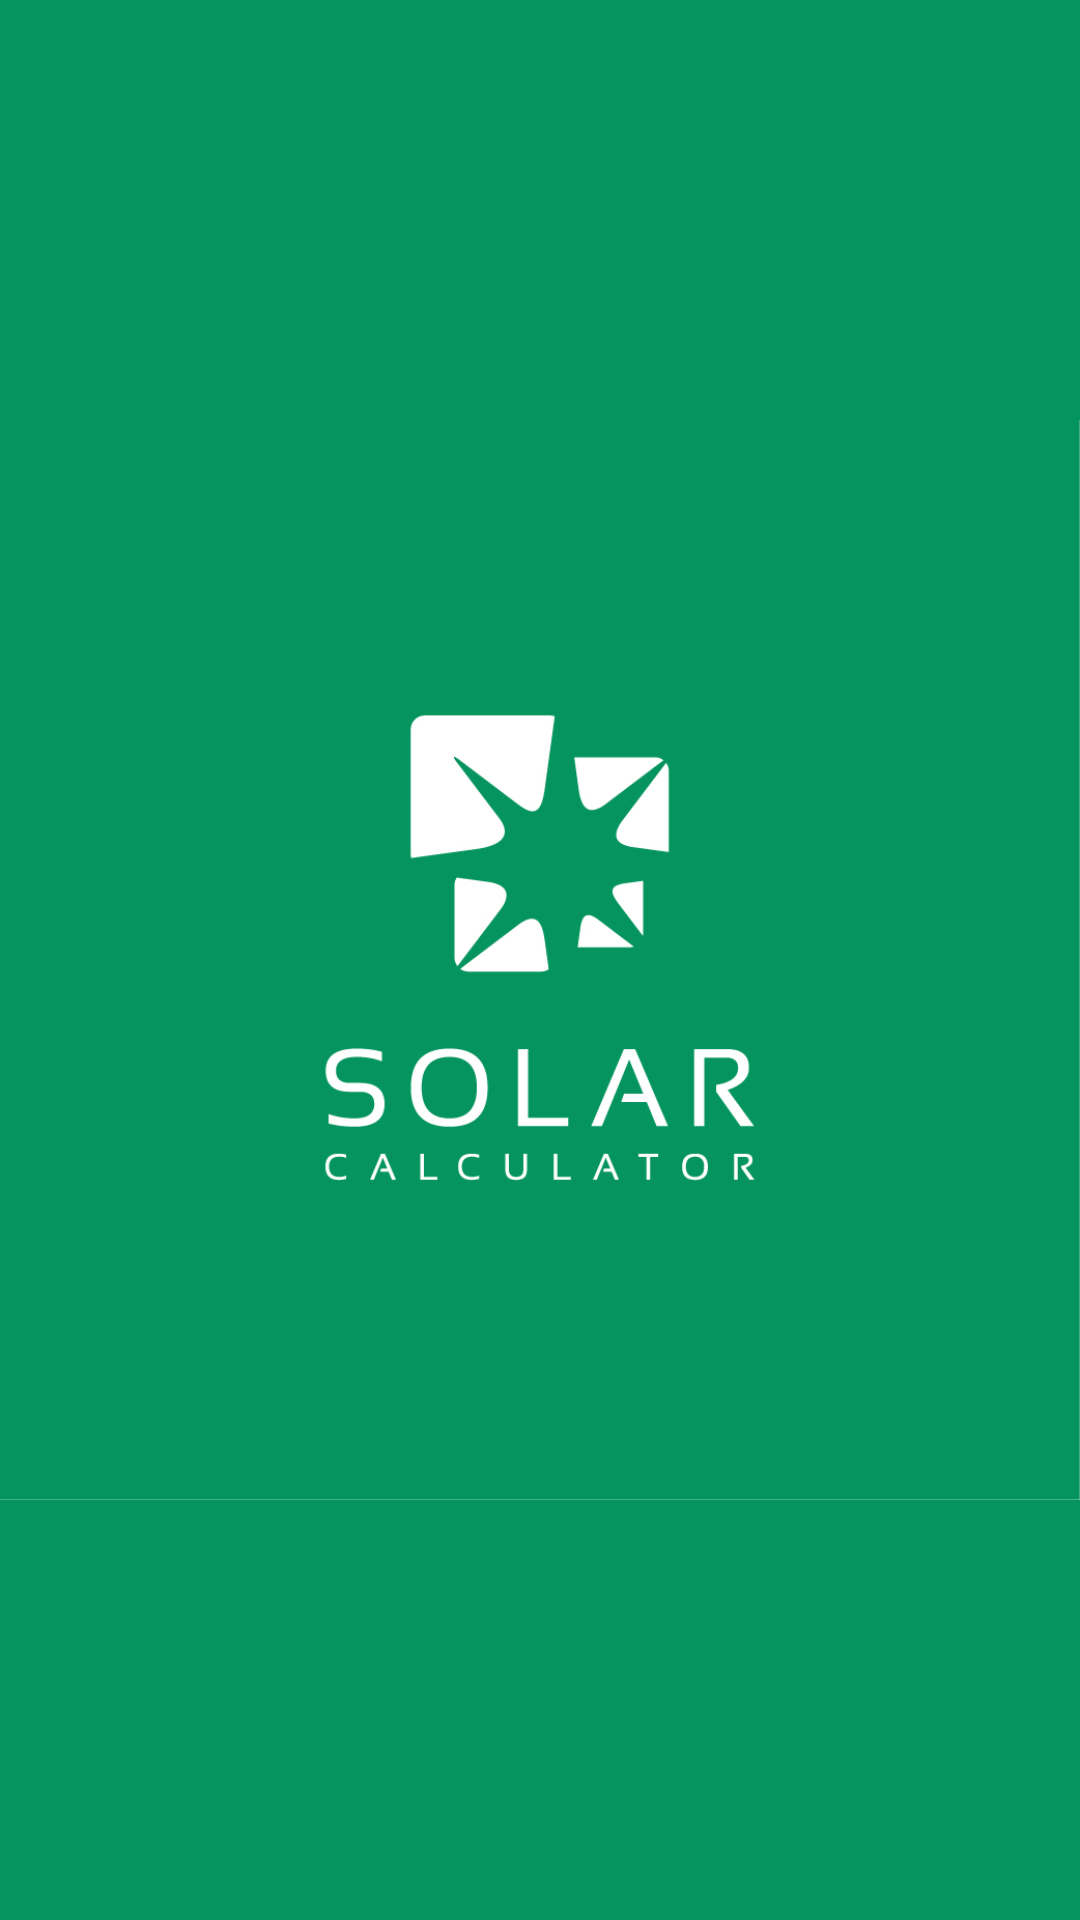

Write the Android layout XML for this screen, with the resource values it uses.
<!-- AndroidManifest.xml: activity theme AppTheme.NoActionBar -->
<!-- res/layout/activity_splashscreen.xml -->
<?xml version="1.0" encoding="utf-8"?>
<androidx.constraintlayout.widget.ConstraintLayout xmlns:android="http://schemas.android.com/apk/res/android"
    xmlns:app="http://schemas.android.com/apk/res-auto"
    xmlns:tools="http://schemas.android.com/tools"
    android:layout_width="match_parent"
    android:layout_height="match_parent"
    android:background="@color/bg"
    tools:context=".SplashscreenActivity">
    <ImageView
        android:id="@+id/imageView"
        android:layout_width="wrap_content"
        android:layout_height="wrap_content"
        android:orientation="vertical"
        android:src="@drawable/logo"
        app:layout_constraintStart_toStartOf="parent"
        app:layout_constraintTop_toTopOf="parent"
        />
</androidx.constraintlayout.widget.ConstraintLayout>
<!-- resources referenced by this layout -->
<resources>
  <color name="bg">#05945f</color>
  <!-- drawable logo: jpg bitmap (drawable, 92780 bytes) -->
  <style name="AppTheme.NoActionBar">
          <item name="windowActionBar">false</item>
          <item name="windowNoTitle">true</item>
      </style>
</resources>
